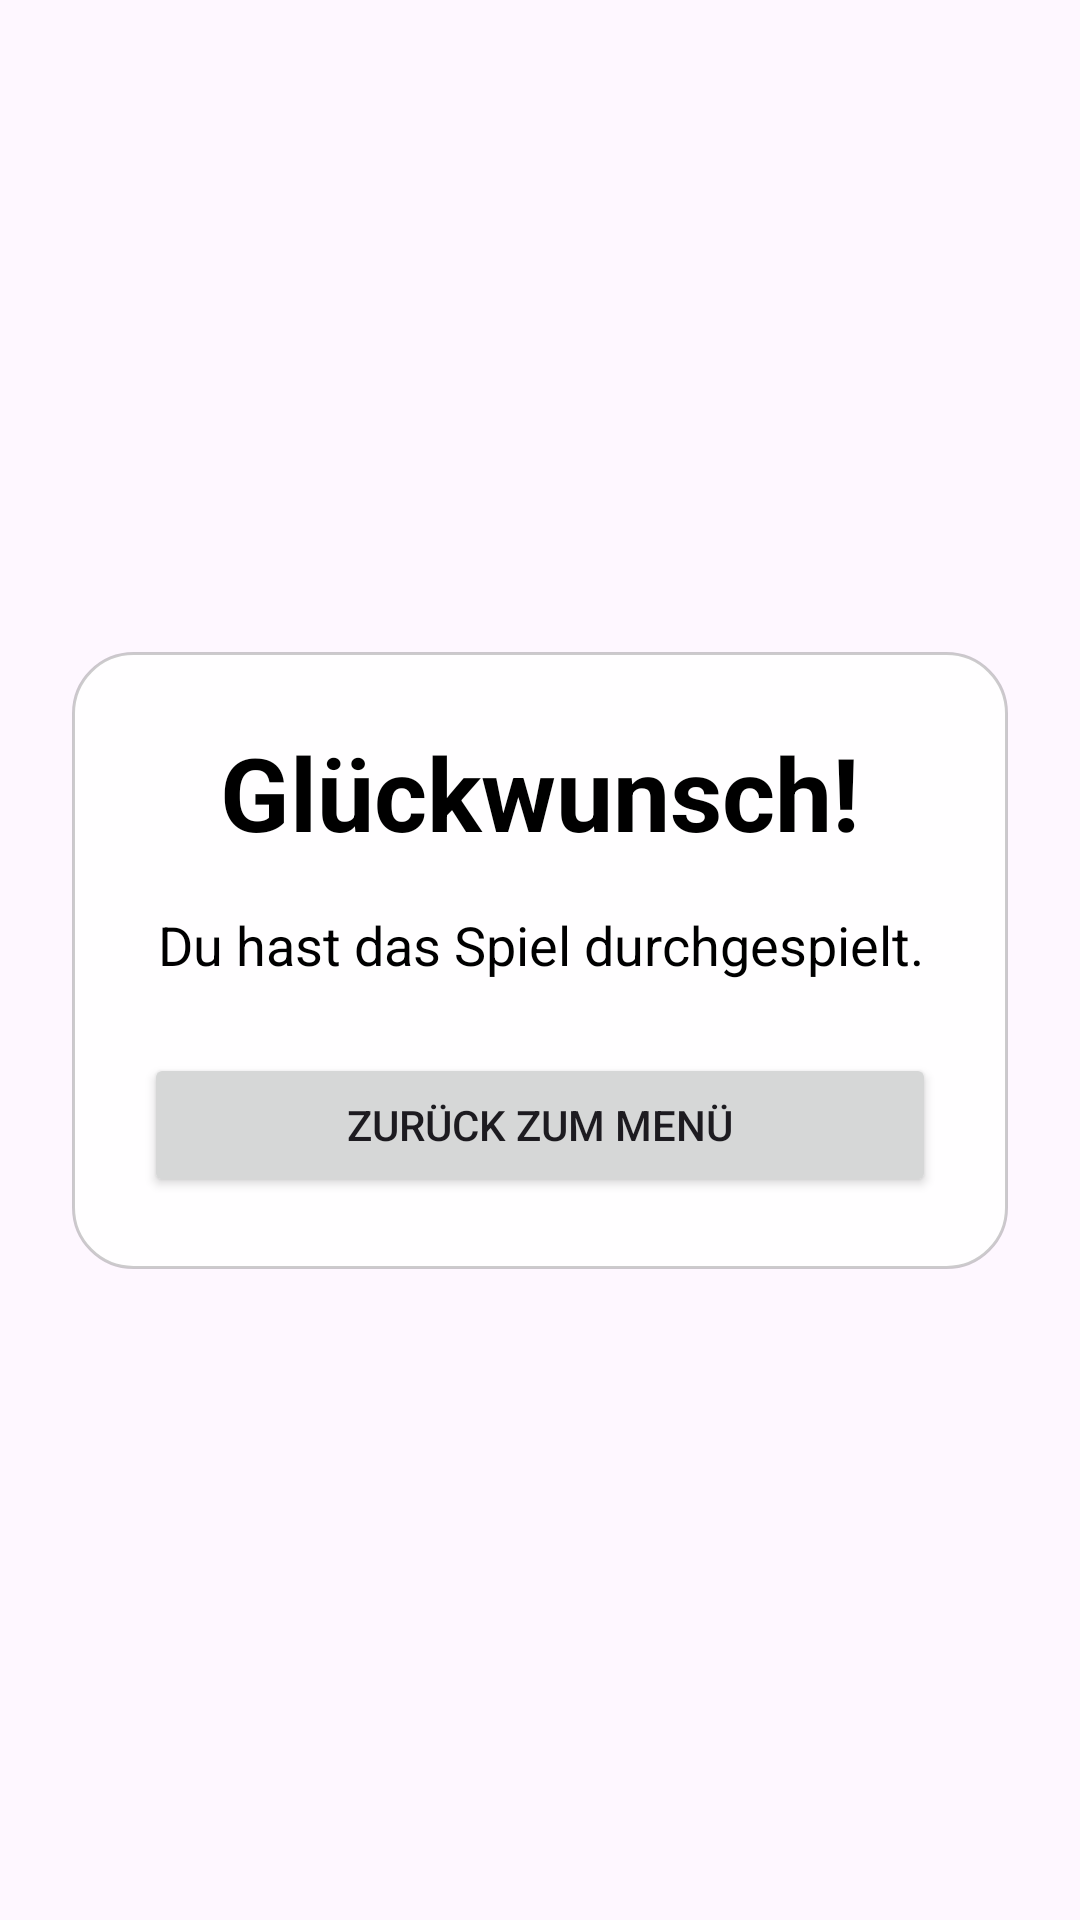

Write the Android layout XML for this screen, with the resource values it uses.
<!-- AndroidManifest.xml: application theme Theme.Inforun -->
<!-- res/layout/activity_game_finished.xml -->
<?xml version="1.0" encoding="utf-8"?>
<androidx.constraintlayout.widget.ConstraintLayout
    xmlns:android="http://schemas.android.com/apk/res/android"
    xmlns:app="http://schemas.android.com/apk/res-auto"
    android:layout_width="match_parent"
    android:layout_height="match_parent"
    android:fitsSystemWindows="true">

    <ImageView
        android:id="@+id/imageViewFullscreen"
        android:layout_width="0dp"
        android:layout_height="0dp"
        android:contentDescription="@null"
        android:scaleType="centerCrop"
        android:src="@drawable/game_finishedscreen"
        app:layout_constraintBottom_toBottomOf="parent"
        app:layout_constraintEnd_toEndOf="parent"
        app:layout_constraintStart_toStartOf="parent"
        app:layout_constraintTop_toTopOf="parent" />

    <LinearLayout
        android:layout_width="0dp"
        android:layout_height="wrap_content"
        android:layout_margin="@dimen/screen_margin"
        android:background="@drawable/menu_panel"
        android:orientation="vertical"
        android:padding="@dimen/panel_padding"
        app:layout_constraintBottom_toBottomOf="parent"
        app:layout_constraintEnd_toEndOf="parent"
        app:layout_constraintStart_toStartOf="parent"
        app:layout_constraintTop_toTopOf="parent"
        app:layout_constraintWidth_max="@dimen/menu_content_max_width">

        <TextView
            android:id="@+id/tvFinishTitle"
            android:layout_width="match_parent"
            android:layout_height="wrap_content"
            android:gravity="center"
            android:text="@string/congratulations"
            android:textColor="@color/black"
            android:textSize="34sp"
            android:textStyle="bold" />

        <TextView
            android:id="@+id/tvFinishInfo"
            android:layout_width="match_parent"
            android:layout_height="wrap_content"
            android:layout_marginTop="16dp"
            android:gravity="center"
            android:text="@string/game_complete_short"
            android:textColor="@color/black"
            android:textSize="18sp" />

        <Button
            android:id="@+id/btnBackToHome"
            android:layout_width="match_parent"
            android:layout_height="wrap_content"
            android:layout_marginTop="24dp"
            android:text="@string/back_to_menu" />
    </LinearLayout>

</androidx.constraintlayout.widget.ConstraintLayout>
<!-- resources referenced by this layout -->
<resources>
  <dimen name="menu_content_max_width">420dp</dimen>
  <dimen name="panel_padding">24dp</dimen>
  <dimen name="screen_margin">24dp</dimen>
  <!-- drawable menu_panel (drawable) -->
  <?xml version="1.0" encoding="utf-8"?>
  <shape xmlns:android="http://schemas.android.com/apk/res/android"
      android:shape="rectangle">
      <solid android:color="#EFFFFFFF" />
      <corners android:radius="20dp" />
      <stroke
          android:width="1dp"
          android:color="#33000000" />
  </shape>
  <string name="back_to_menu">Zurück zum Menü</string>
  <string name="congratulations">Glückwunsch!</string>
  <string name="game_complete_short">Du hast das Spiel durchgespielt.</string>
  <style name="Theme.Inforun" parent="Base.Theme.Inforun" />
  <style name="Base.Theme.Inforun" parent="Theme.Material3.DayNight.NoActionBar">
          
          
      </style>
  <!-- not gathered from this repository: default colours our renderer supplied (Android Studio template values) -->
  <color name="black">#FF000000</color>
</resources>
